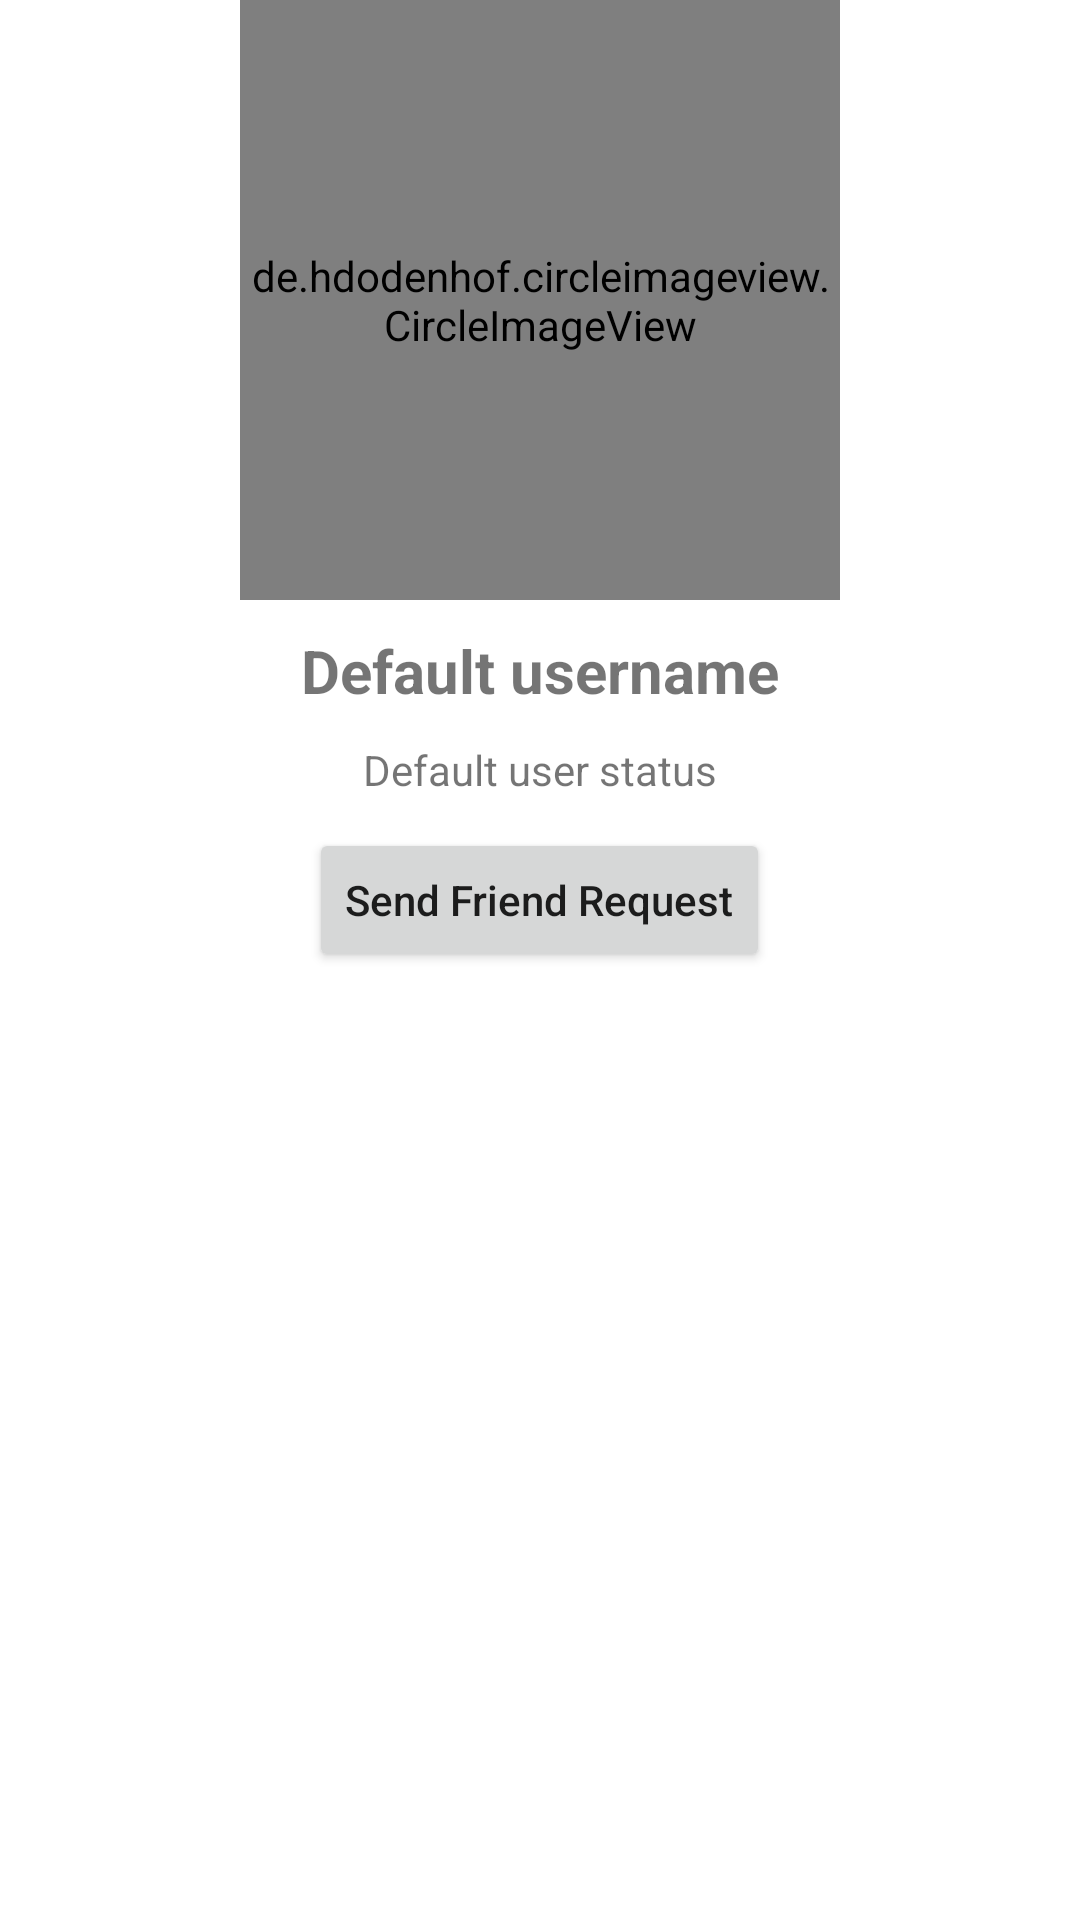

Layout XML and referenced resources for this Android screen:
<!-- AndroidManifest.xml: application theme Theme.Sliver -->
<!-- res/layout/activity_profile.xml -->
<?xml version="1.0" encoding="utf-8"?>
<RelativeLayout xmlns:android="http://schemas.android.com/apk/res/android"
    xmlns:app="http://schemas.android.com/apk/res-auto"
    xmlns:tools="http://schemas.android.com/tools"
    android:layout_width="match_parent"
    android:layout_height="wrap_content"
    android:layout_gravity="center_vertical"
    tools:context=".ProfileActivity">

    <de.hdodenhof.circleimageview.CircleImageView
        android:id="@+id/visit_profile_image"
        android:layout_width="200dp"
        android:layout_height="200dp"
        android:layout_alignParentTop="true"
        android:layout_centerHorizontal="true"
        android:src="@drawable/default_avatar"
        app:civ_border_color="@color/purple_500"
        app:civ_border_width="1dp" />

    <TextView
        android:id="@+id/visit_username"
        android:layout_width="match_parent"
        android:layout_height="wrap_content"
        android:layout_below="@id/visit_profile_image"
        android:layout_marginTop="10dp"
        android:text="@string/default_username"
        android:textAlignment="center"
        android:textSize="20sp"
        android:textStyle="normal|bold" />

    <TextView
        android:id="@+id/visit_user_status"
        android:layout_width="match_parent"
        android:layout_height="wrap_content"
        android:layout_below="@id/visit_username"
        android:layout_marginTop="10dp"
        android:text="@string/default_user_status"
        android:textAlignment="center" />

    <Button
        android:id="@+id/send_message_request_button"
        android:layout_width="wrap_content"
        android:layout_height="wrap_content"
        android:layout_below="@id/visit_user_status"
        android:layout_centerHorizontal="true"
        android:layout_marginTop="10dp"
        android:text="@string/send_message_request"
        android:textAllCaps="false" />

    <Button
        android:id="@+id/decline_message_request_button"
        android:layout_width="wrap_content"
        android:layout_height="wrap_content"
        android:layout_below="@id/send_message_request_button"
        android:layout_centerHorizontal="true"
        android:layout_marginTop="10dp"
        android:text="@string/decline_message_request"
        android:textAllCaps="false"
        android:visibility="gone" />

</RelativeLayout>
<!-- resources referenced by this layout -->
<resources>
  <string name="decline_message_request">Decline Friend Request</string>
  <string name="default_user_status">Default user status</string>
  <string name="default_username">Default username</string>
  <string name="send_message_request">Send Friend Request</string>
  <style name="Theme.Sliver" parent="Theme.MaterialComponents.DayNight.NoActionBar">
          
          <item name="colorPrimary">@color/purple_500</item>
          <item name="colorPrimaryVariant">@color/purple_700</item>
          <item name="colorOnPrimary">@color/white</item>
          
          <item name="colorSecondary">@color/teal_200</item>
          <item name="colorSecondaryVariant">@color/teal_700</item>
          <item name="colorOnSecondary">@color/black</item>
          
          <item name="android:statusBarColor" tools:targetApi="l">?attr/colorPrimaryVariant</item>
          
      </style>
  <!-- not gathered from this repository: default colours our renderer supplied (Android Studio template values) -->
  <color name="purple_500">#FF6200EE</color>
  <color name="purple_700">#FF3700B3</color>
  <color name="teal_200">#FF03DAC5</color>
  <color name="teal_700">#FF018786</color>
  <color name="black">#FF000000</color>
  <color name="white">#FFFFFFFF</color>
</resources>
